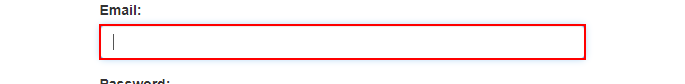
Task: Calculate client Security Hash
Chrome Browser
Workflow: System1_Login

Step 1: type [username] into the text box 'email' in window 'ACME System 1 - Log In' (chrome.exe)
